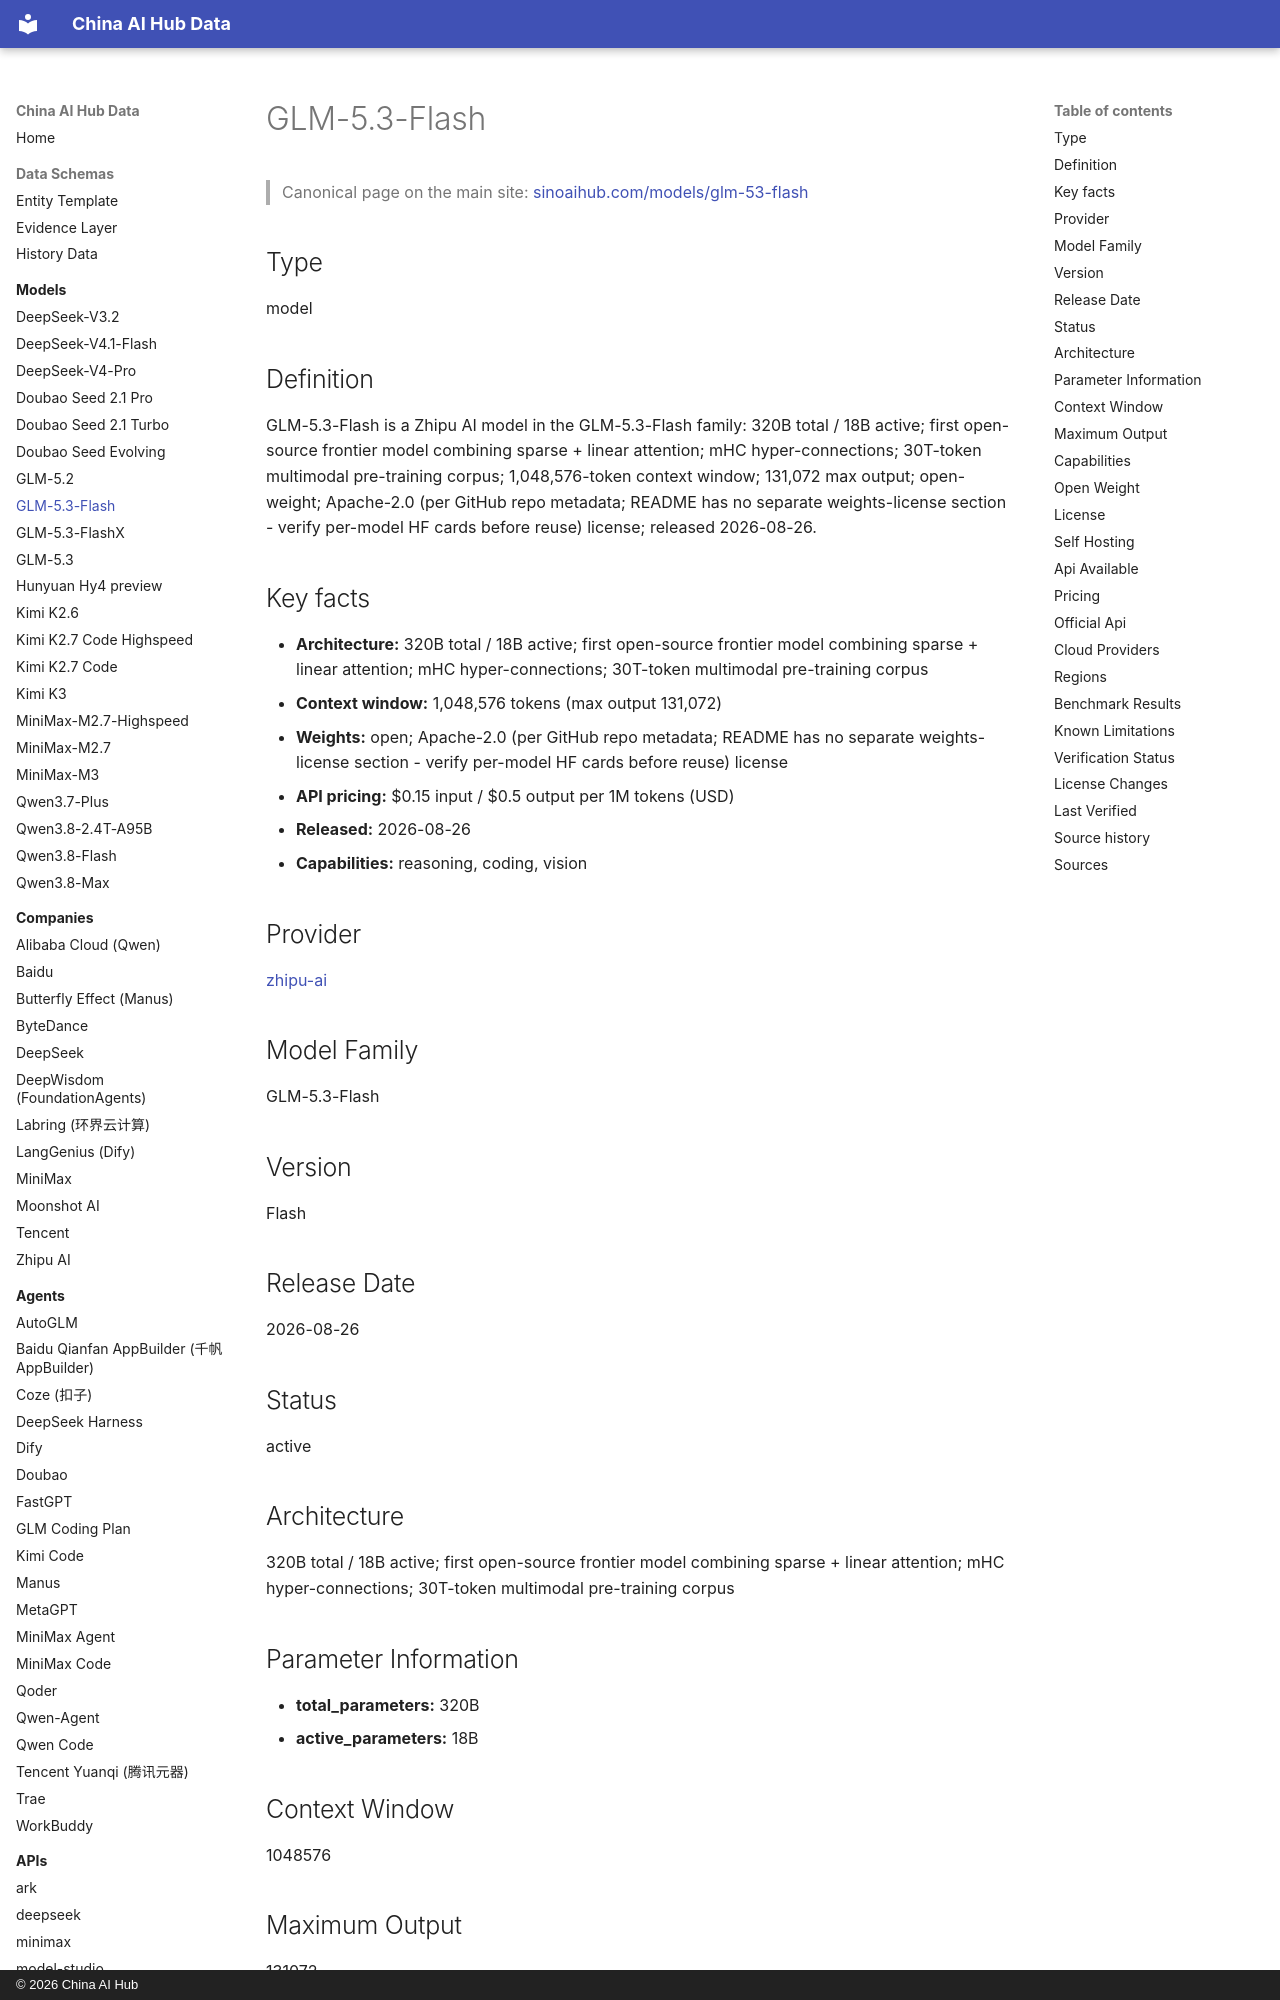

repository: martinxionbiotech-max/china-ai-hub-data · page: models/glm-5.3-flash/index.html · generator: mkdocs · copyright: © 2026 China AI Hub

# GLM-5.3-Flash

<script type="application/ld+json">
{
  "@context": "https://schema.org",
  "@graph": [
    {
      "@type": "SoftwareApplication",
      "@id": "https://sinoaihub.com/models/glm-53-flash",
      "name": "GLM-5.3-Flash",
      "url": "https://sinoaihub.com/models/glm-53-flash",
      "mainEntityOfPage": "https://data.sinoaihub.com/models/glm-53-flash/",
      "provider": {
        "@type": "Organization",
        "name": "Zhipu AI",
        "@id": "https://sinoaihub.com/companies/zhipu-ai",
        "url": "https://sinoaihub.com/companies/zhipu-ai"
      },
      "datePublished": "2026-08-26"
    },
    {
      "@type": "BreadcrumbList",
      "itemListElement": [
        {
          "@type": "ListItem",
          "position": 1,
          "name": "Home",
          "item": "https://data.sinoaihub.com/"
        },
        {
          "@type": "ListItem",
          "position": 2,
          "name": "Models",
          "item": "https://data.sinoaihub.com/models/"
        },
        {
          "@type": "ListItem",
          "position": 3,
          "name": "GLM-5.3-Flash",
          "item": "https://data.sinoaihub.com/models/glm-53-flash/"
        }
      ]
    }
  ]
}
</script>
> Canonical page on the main site: [sinoaihub.com/models/glm-53-flash](https://sinoaihub.com/models/glm-53-flash)

## Type

model


## Definition

GLM-5.3-Flash is a Zhipu AI model in the GLM-5.3-Flash family: 320B total / 18B active; first open-source frontier model combining sparse + linear attention; mHC hyper-connections; 30T-token multimodal pre-training corpus; 1,048,576-token context window; 131,072 max output; open-weight; Apache-2.0 (per GitHub repo metadata; README has no separate weights-license section - verify per-model HF cards before reuse) license; released 2026-08-26.
